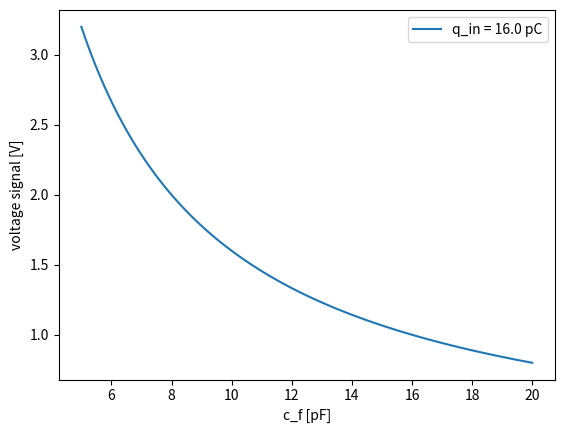
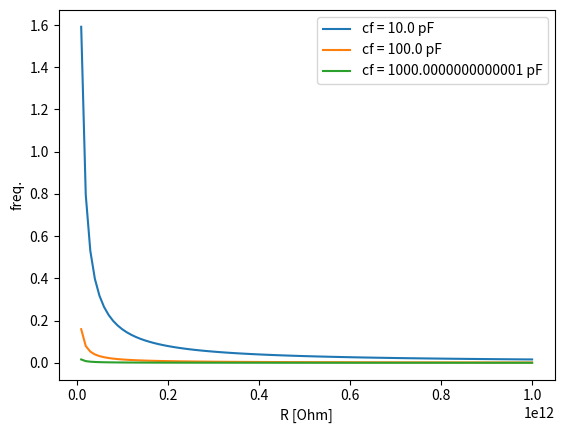

Python code for these plots, in order:
import numpy as np
from matplotlib import pyplot as plt

q_in = 16e-12  # [C] (16 pC)  - Schätzung aus 1,6V Signal (mV/pC) bei 100x Verstärkung (Anregung 1V)
c_min = 5e-12  # [F]
c_max = 20e-12  # [F]

def calc_voltages(c_list: list, q_in):
    result = []
    for c_f in c_list:
        u_c = q_in / c_f
        result.append(u_c)
    return result


x = []  # capacity for charge amplifier (RC
for c in np.linspace(c_min, c_max, 100):
    x.append(c)

u = []


fig, ax = plt.subplots()


ax.plot( [value * 1e12 for value in x], calc_voltages(x, q_in), label=f"q_in = {q_in*1e12} pC")

ax.set_xlabel("c_f [pF]")
ax.set_ylabel(f"voltage signal [V]")
#ax.hlines(u_limit, x[0], x[-1], linestyles="dotted", label= "max voltage (multiplexer)")
ax.legend()
fig.show()


# --------------------------------------
# calc fu
# --------------------------------------
def calc_frequencies(x: list, cf):
    result = []
    for r_value in x:
        fu = 1 / (2*np.pi * r_value * cf)
        result.append(fu)
    return result



cf_list = [10e-12, 100e-12, 1000e-12]
r_min = 1e10
r_max = 1e12
x = []  # Ohm

for r in np.linspace(r_min, r_max, 100):
    x.append(r)

fig, ax = plt.subplots()

for cf in cf_list:
    ax.plot([value * 1 for value in x], calc_frequencies(x, cf), label=f"cf = {cf*1e12} pF")

ax.set_xlabel("R [Ohm]")
ax.set_ylabel(f"freq.")
#ax.hlines(u_limit, x[0], x[-1], linestyles="dotted", label= "max voltage (multiplexer)")
ax.legend()
fig.show()
